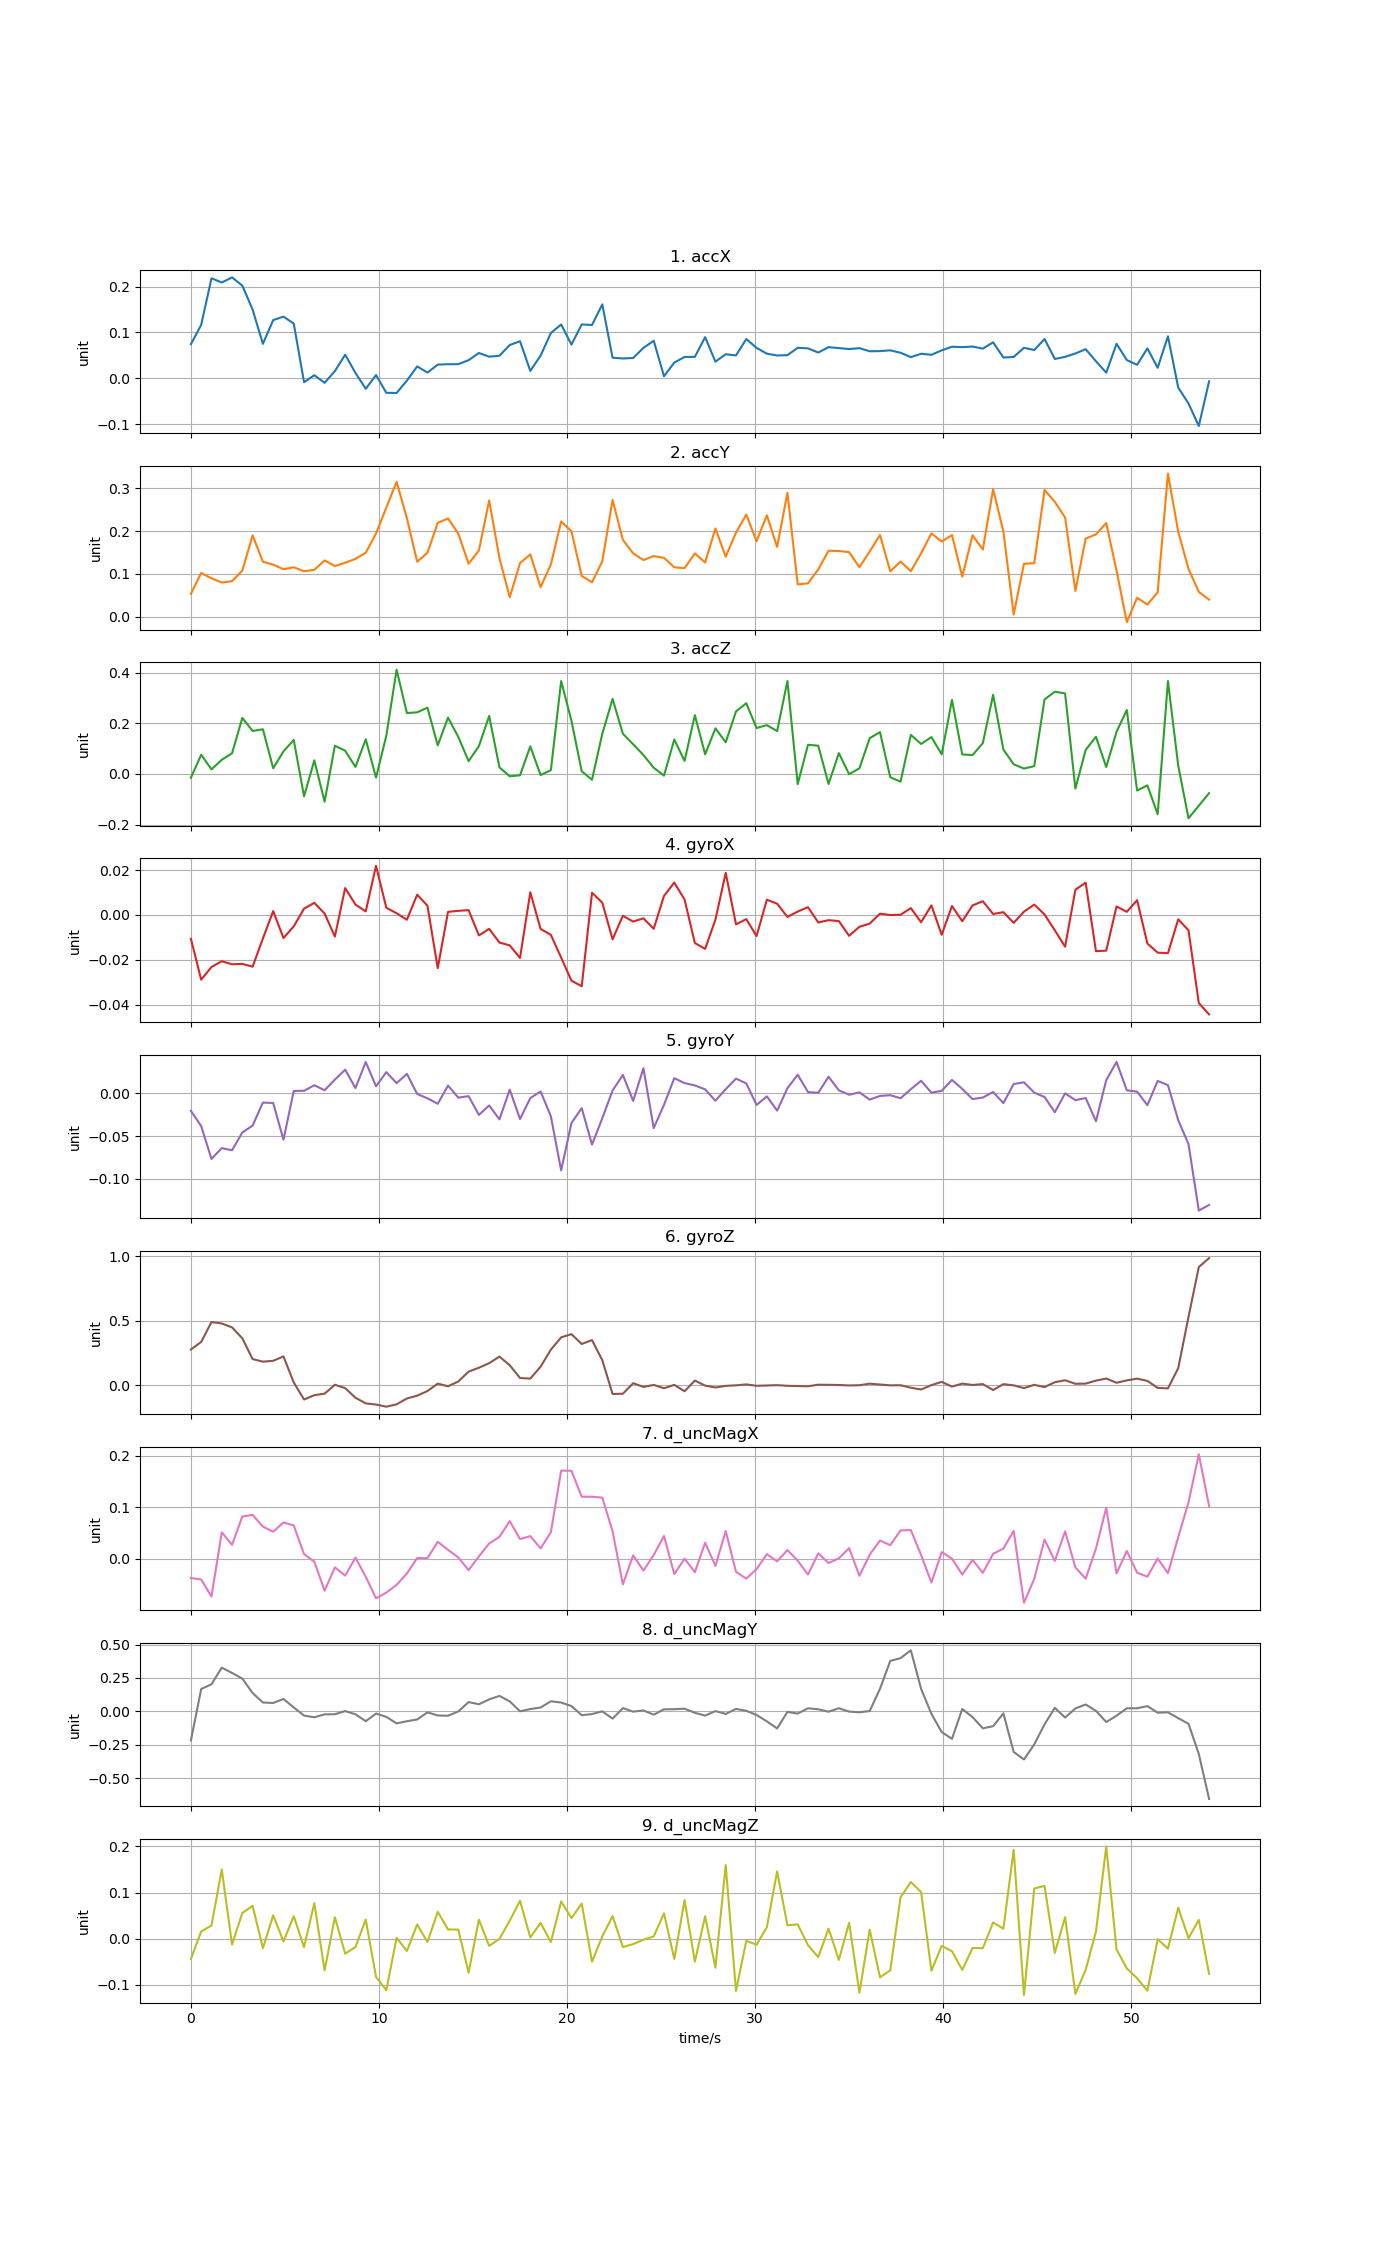

Values plotted in this chart, from the file beside it:
time, accX, accY, accZ, gyroX, gyroY, gyroZ, d_uncMagX, d_uncMagY, d_uncMagZ
0, 0.07431, 0.05352, -0.01512, -0.01062, -0.0206, 0.2769, -0.03735, -0.2171, -0.04385
0.5468, 0.1165, 0.1021, 0.07561, -0.02886, -0.03836, 0.3357, -0.04026, 0.1671, 0.01584
1.094, 0.2179, 0.08981, 0.01772, -0.02319, -0.0768, 0.4895, -0.07333, 0.2029, 0.02857
1.64, 0.2088, 0.07981, 0.05565, -0.02063, -0.06415, 0.4783, 0.05139, 0.3272, 0.15
2.187, 0.2198, 0.08303, 0.08136, -0.02198, -0.06666, 0.448, 0.02717, 0.2874, -0.01254
2.734, 0.202, 0.1075, 0.2208, -0.0218, -0.04579, 0.3638, 0.08212, 0.2452, 0.05584
3.281, 0.1496, 0.19, 0.1693, -0.02305, -0.03775, 0.2032, 0.08526, 0.1371, 0.07118
3.828, 0.07515, 0.1283, 0.1761, -0.01048, -0.01084, 0.1831, 0.06247, 0.06645, -0.02071
4.374, 0.1269, 0.1216, 0.02213, 0.001754, -0.0113, 0.1896, 0.05259, 0.06292, 0.05084
4.921, 0.1344, 0.1108, 0.08901, -0.01029, -0.05425, 0.2236, 0.07056, 0.09294, -0.005851
5.468, 0.1192, 0.1155, 0.134, -0.005059, 0.002808, 0.02223, 0.06466, 0.02948, 0.04889
6.015, -0.008396, 0.1062, -0.08876, 0.002822, 0.002944, -0.1097, 0.009008, -0.03143, -0.01836
6.562, 0.006738, 0.1095, 0.05341, 0.005431, 0.009441, -0.07609, -0.005748, -0.04385, 0.07692
7.108, -0.009816, 0.1314, -0.1097, 0.0006272, 0.003584, -0.06441, -0.06219, -0.0221, -0.06888
7.655, 0.01569, 0.1183, 0.1112, -0.009608, 0.01609, 0.004436, -0.01664, -0.02132, 0.04667
8.202, 0.05141, 0.126, 0.09132, 0.01202, 0.02764, -0.02152, -0.03274, 0.002454, -0.03241
8.749, 0.01167, 0.135, 0.02753, 0.004635, 0.006135, -0.09603, 0.002238, -0.02167, -0.018
9.296, -0.02282, 0.1493, 0.1365, 0.001608, 0.03664, -0.1395, -0.03496, -0.07325, 0.04155
9.842, 0.007096, 0.1944, -0.01462, 0.02193, 0.00821, -0.1485, -0.0768, -0.0163, -0.08278
10.39, -0.03158, 0.2548, 0.1508, 0.003223, 0.02475, -0.165, -0.06561, -0.04092, -0.1117
10.94, -0.03197, 0.3148, 0.4111, 0.0007803, 0.01188, -0.1467, -0.0507, -0.0896, 0.001906
11.48, -0.005027, 0.23, 0.24, -0.002122, 0.0228, -0.1018, -0.02856, -0.07351, -0.02658
12.03, 0.02594, 0.1283, 0.2429, 0.009066, -0.0007497, -0.07996, 0.001526, -0.06039, 0.03082
12.58, 0.0125, 0.1494, 0.2613, 0.004128, -0.005829, -0.04401, 0.001083, -0.007168, -0.007127
13.12, 0.02979, 0.2191, 0.1126, -0.02372, -0.01223, 0.01334, 0.03303, -0.03048, 0.05827
13.67, 0.03073, 0.2294, 0.2219, 0.001396, 0.009047, -0.007279, 0.01737, -0.03239, 0.02009
14.22, 0.03087, 0.1939, 0.1456, 0.001867, -0.005094, 0.0299, 0.002533, -0.0004924, 0.01974
14.76, 0.03955, 0.1238, 0.05038, 0.002159, -0.003295, 0.1061, -0.02212, 0.06963, -0.07363
15.31, 0.05519, 0.1545, 0.1093, -0.009115, -0.02527, 0.1361, 0.004516, 0.05346, 0.04134
15.86, 0.04714, 0.2714, 0.2285, -0.006205, -0.01417, 0.1713, 0.02963, 0.08964, -0.0155
16.4, 0.04919, 0.1368, 0.02554, -0.0123, -0.0305, 0.2224, 0.0425, 0.1158, -0.0003131
16.95, 0.07254, 0.04534, -0.009347, -0.01354, 0.004338, 0.1553, 0.07316, 0.07502, 0.03921
17.5, 0.08079, 0.1253, -0.005557, -0.01917, -0.03012, 0.05699, 0.03829, 0.0006889, 0.08233
18.04, 0.01608, 0.1455, 0.1087, 0.01015, -0.005601, 0.05189, 0.04394, 0.01768, 0.002703
18.59, 0.04948, 0.06896, -0.004665, -0.006227, 0.002147, 0.1442, 0.02019, 0.02898, 0.03439
19.14, 0.0986, 0.1221, 0.01501, -0.008857, -0.02692, 0.276, 0.05164, 0.07553, -0.007288
19.68, 0.1173, 0.2223, 0.3663, -0.01902, -0.09018, 0.3711, 0.1712, 0.06625, 0.08073
20.23, 0.07343, 0.1996, 0.2095, -0.02928, -0.03476, 0.3958, 0.171, 0.03998, 0.04471
20.78, 0.1174, 0.0952, 0.01034, -0.03178, -0.01735, 0.3199, 0.1205, -0.02839, 0.07612
21.33, 0.1162, 0.08032, -0.02326, 0.009925, -0.05999, 0.35, 0.1206, -0.0201, -0.04985
21.87, 0.161, 0.1294, 0.1585, 0.005487, -0.02918, 0.1945, 0.1188, 0.0004611, 0.005026
22.42, 0.0449, 0.2727, 0.2959, -0.01086, 0.003289, -0.06668, 0.05346, -0.05369, 0.04899
22.97, 0.04326, 0.1794, 0.1585, -0.0003369, 0.02153, -0.06499, -0.04966, 0.02436, -0.01811
23.51, 0.04427, 0.1479, 0.1169, -0.002944, -0.008871, 0.01643, 0.006651, -0.001984, -0.01166
24.06, 0.06627, 0.1323, 0.07425, -0.001494, 0.02932, -0.01213, -0.02305, 0.007225, -0.002287
24.61, 0.08185, 0.1415, 0.02425, -0.006142, -0.04074, 0.003129, 0.007275, -0.02445, 0.005041
25.15, 0.004454, 0.1375, -0.006909, 0.008492, -0.01344, -0.02251, 0.04417, 0.01568, 0.05493
25.7, 0.03435, 0.1154, 0.1356, 0.01446, 0.01767, 0.003746, -0.02971, 0.01653, -0.04395
26.25, 0.04649, 0.1134, 0.05119, 0.006883, 0.012, -0.04559, 0.000237, 0.02031, 0.08359
26.79, 0.04683, 0.1478, 0.2317, -0.01249, 0.009197, 0.03683, -0.02595, -0.01046, -0.04989
27.34, 0.08963, 0.1267, 0.0772, -0.01513, 0.004645, -0.002136, 0.0311, -0.03139, 0.04882
27.89, 0.03632, 0.206, 0.1796, -0.002052, -0.008679, -0.01657, -0.01381, 0.002265, -0.06296
28.43, 0.05245, 0.1401, 0.1246, 0.0188, 0.004843, -0.00412, 0.05402, -0.01908, 0.1596
28.98, 0.04992, 0.1962, 0.2463, -0.004191, 0.0172, 8.99627e-05, -0.02541, 0.01873, -0.1131
29.53, 0.08557, 0.2383, 0.2788, -0.001846, 0.01154, 0.007286, -0.03855, 0.004549, -0.004625
30.07, 0.06632, 0.1762, 0.181, -0.00941, -0.0136, -0.003601, -0.0201, -0.02674, -0.01313
30.62, 0.05374, 0.2367, 0.1923, 0.006815, -0.003613, -0.001188, 0.008978, -0.07436, 0.02501
31.17, 0.0497, 0.1629, 0.1688, 0.00505, -0.02023, 0.001451, -0.004962, -0.1272, 0.146
31.71, 0.05044, 0.2893, 0.3667, -0.0008641, 0.005988, -0.003701, 0.01694, -0.003794, 0.02903
32.26, 0.06651, 0.07557, -0.04044, 0.001525, 0.02174, -0.005446, -0.003717, -0.01651, 0.03117
... 40 more rows
